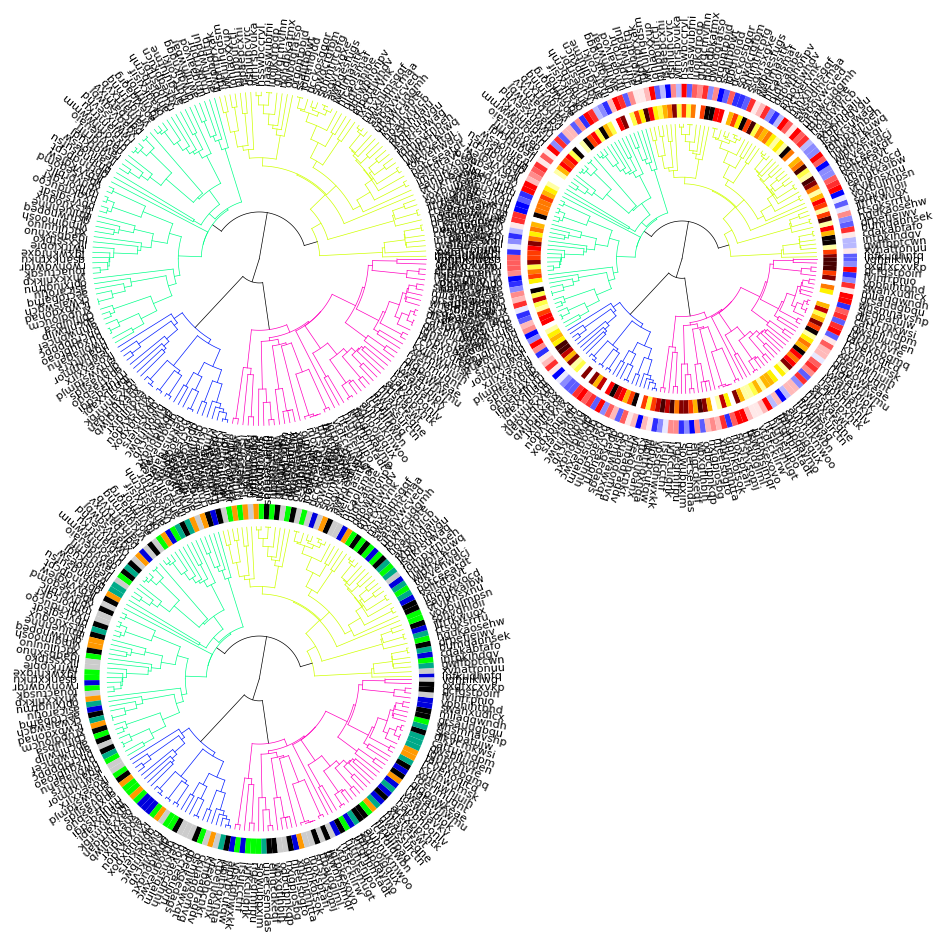
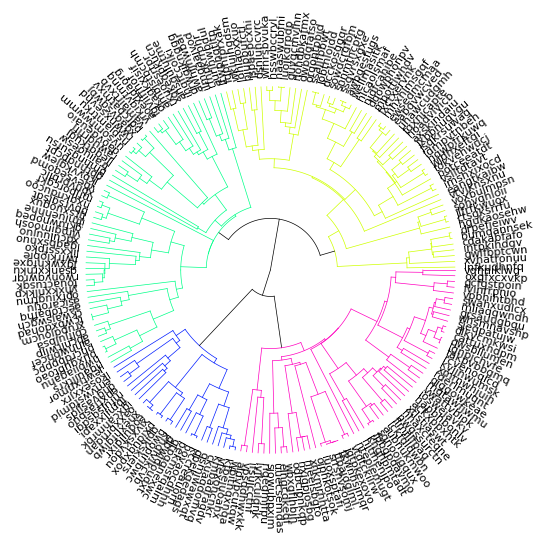
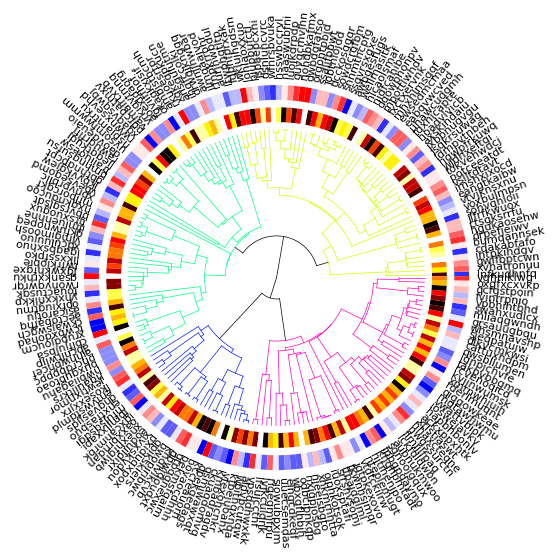
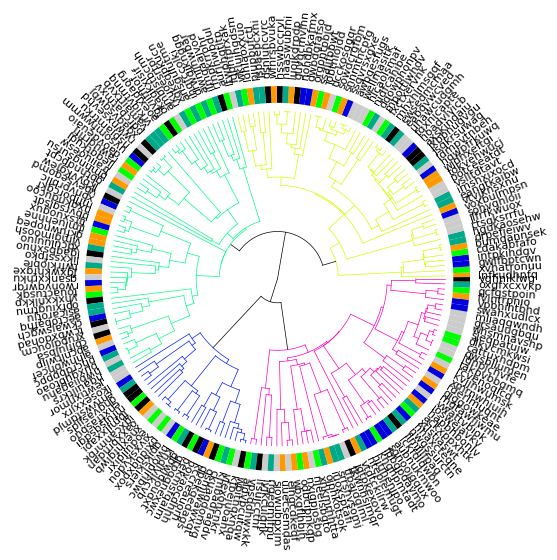

Write the Python code that produced these figures, in order.
import scipy.cluster.hierarchy as sch
import matplotlib.pyplot as plt
from matplotlib.patches import Circle
import numpy as np
import matplotlib.cm as cm
from matplotlib.axes import Axes
import matplotlib
from matplotlib.lines import Line2D

# import seaborn as sns
# sns.set_theme()


colormap_list = [
    "nipy_spectral",
    "terrain",
    "gist_rainbow",
    "CMRmap",
    "coolwarm",
    "gnuplot",
    "gist_stern",
    "brg",
    "rainbow",
]


def radialTreee(
    Z2,
    fontsize=8,
    ax: Axes = None,
    pallete="gist_rainbow",
    addlabels=True,
    sample_classes=None,
    colorlabels=None,
    colorlabels_legend=None,
):

    """
    Drawing a radial dendrogram from a scipy dendrogram output.
    Parameters
    ----------
    Z2 : dictionary
        A dictionary returned by scipy.cluster.hierarchy.dendrogram
    addlabels: bool
        A bool to choose if labels are shown.
    fontsize : float
        A float to specify the font size

    ax : Axes or None:
        Axes in which to draw the plot, otherwise use the currently-active Axes.
    pallete : string

        Matlab colormap name.
    sample_classes : dict
        A dictionary that contains lists of sample subtypes or classes. These classes appear
        as color labels of each leaf. Colormaps are automatically assigned. Not compatible
        with options "colorlabels" and "colorlabels_legend".
        e.g., {"color1":["Class1","Class2","Class1","Class3", ....]}
    colorlabels : dict
        A dictionary to set color labels to leaves. The key is the name of the color label.
        The value is the list of RGB color codes, each corresponds to the color of a leaf.
        e.g., {"color1":[[1,0,0,1], ....]}
    colorlabels_legend : dict
        A nested dictionary to generate the legends of color labels. The key is the name of
        the color label. The value is a dictionary that has two keys "colors" and "labels".
        The value of "colors" is the list of RGB color codes, each corresponds to the class of a leaf.
        e.g., {"color1":{"colors":[[1,0,0,1], ....], "labels":["label1","label2",...]}}

    Returns
    -------
    Raises
    ------
    Notes
    -----
    References
    ----------
    See Also
    --------
    Examples
    --------
    """
    if ax is None:
        ax: Axes = plt.gca()
    linewidth = 0.5
    R = 1
    width = R * 0.1
    space = R * 0.05

    if colorlabels != None:
        offset = (
            width * len(colorlabels) / R + space * (len(colorlabels) - 1) / R + 0.05
        )
    elif sample_classes != None:
        offset = (
            width * len(sample_classes) / R
            + space * (len(sample_classes) - 1) / R
            + 0.05
        )
    else:

        offset = 0

    xmax = np.amax(Z2["icoord"])
    xmin = np.amin(Z2["icoord"])
    ymax = np.amax(Z2["dcoord"])
    # print(
    #     f"{xmax=}",
    #     np.amin(Z2["icoord"]),
    #     (xmax - xmin) / (len(Z2["ivl"]) - 1),
    #     (len(Z2["ivl"])),
    # )
    ucolors = sorted(set(Z2["color_list"]))
    # cmap = cm.gist_rainbow(np.linspace(0, 1, len(ucolors)))
    cmp = cm.get_cmap(pallete, len(ucolors))
    # print(cmp)
    if type(cmp) == matplotlib.colors.LinearSegmentedColormap:
        cmap = cmp(np.linspace(0, 1, len(ucolors)))
    else:
        cmap = cmp.colors

    nlabels = 0
    for icoord, dcoord, c in sorted(zip(Z2["icoord"], Z2["dcoord"], Z2["color_list"])):
        # x, y = Z2['icoord'][0], Z2['dcoord'][0]
        _color = cmap[ucolors.index(c)]
        if c == "C0":  # np.abs(_xr1)<0.000000001 and np.abs(_yr1) <0.000000001:
            _color = "black"

        # transforming original x coordinates into relative circumference positions and y into radius
        # the rightmost leaf is going to [1, 0]
        r = R * (1 - np.array(dcoord) / ymax)
        _x = np.cos(
            2 * np.pi * np.array([icoord[0], icoord[2]]) / xmax
        )  # transforming original x coordinates into x circumference positions
        _xr0 = _x[0] * r[0]
        _xr1 = _x[0] * r[1]
        _xr2 = _x[1] * r[2]
        _xr3 = _x[1] * r[3]
        _y = np.sin(
            2 * np.pi * np.array([icoord[0], icoord[2]]) / xmax
        )  # transforming original x coordinates into y circumference positions
        _yr0 = _y[0] * r[0]
        _yr1 = _y[0] * r[1]
        _yr2 = _y[1] * r[2]
        _yr3 = _y[1] * r[3]
        # ax.scatter([_xr0, _xr1, _xr2, _xr3],[_yr0, _yr1, _yr2,_yr3], c="b")

        # if y[0]>0 and y[3]>0:
        # _color="black"
        # plotting radial lines
        ax.plot([_xr0, _xr1], [_yr0, _yr1], c=_color, linewidth=linewidth)
        ax.plot([_xr2, _xr3], [_yr2, _yr3], c=_color, linewidth=linewidth)

        # plotting circular links between nodes
        if _yr1 > 0 and _yr2 > 0:
            link = np.sqrt(r[1] ** 2 - np.linspace(_xr1, _xr2, 100) ** 2)
            ax.plot(np.linspace(_xr1, _xr2, 100), link, c=_color, linewidth=linewidth)
        elif _yr1 < 0 and _yr2 < 0:
            link = -np.sqrt(r[1] ** 2 - np.linspace(_xr1, _xr2, 100) ** 2)

            ax.plot(np.linspace(_xr1, _xr2, 100), link, c=_color, linewidth=linewidth)
        elif _yr1 > 0 and _yr2 < 0:
            _r = r[1]
            if _xr1 < 0 or _xr2 < 0:
                _r = -_r
            link = np.sqrt(r[1] ** 2 - np.linspace(_xr1, _r, 100) ** 2)
            ax.plot(np.linspace(_xr1, _r, 100), link, c=_color, linewidth=linewidth)
            link = -np.sqrt(r[1] ** 2 - np.linspace(_r, _xr2, 100) ** 2)
            ax.plot(np.linspace(_r, _xr2, 100), link, c=_color, linewidth=linewidth)

    label_coords = []
    # determine the coordiante of the labels and their rotation:
    for i, label in enumerate(Z2["ivl"]):
        # scipy (1.x.x) places the leaves in x = 5+i*10 , and we can use this
        # to calulate where to put the labels
        place = (5.0 + i * 10.0) / xmax * 2
        label_coords.append(
            [
                np.cos(place * np.pi) * (1.05 + offset),  # _x
                np.sin(place * np.pi) * (1.05 + offset),  # _y
                place * 180,  # _rot
            ]
        )
    if addlabels == True:
        assert len(Z2["ivl"]) == len(label_coords), (
            f'Internal error, label numbers for Z2 ({len(Z2["ivl"])})'
            f" and for calculated labels ({len(label_coords)}) must be equal!"
        )
        for (_x, _y, _rot), label in zip(label_coords, Z2["ivl"]):
            ax.text(
                _x,
                _y,
                label,
                {"va": "center"},
                rotation_mode="anchor",
                rotation=_rot,
                fontsize=fontsize,
            )

    if colorlabels != None:
        assert len(Z2["ivl"]) == len(label_coords), (
            "Internal error, label numbers "
            + str(len(Z2["ivl"]))
            + " and "
            + str(len(label_coords))
            + " must be equal!"
        )

        j = 0
        outerrad = R * 1.05 + width * len(colorlabels) + space * (len(colorlabels) - 1)

    
        # sort_index=np.argsort(Z2['icoord'])
        # print(sort_index)
        intervals = []
        for i in range(len(label_coords)):
            _xl, _yl, _rotl = label_coords[i - 1]
            _x, _y, _rot = label_coords[i]
            if i == len(label_coords) - 1:
                _xr, _yr, _rotr = label_coords[0]
            else:
                _xr, _yr, _rotr = label_coords[i + 1]
            d = ((_xr - _xl) ** 2 + (_yr - _yl) ** 2) ** 0.5
            intervals.append(d)
        colorpos = intervals  # np.ones([len(label_coords)])
        labelnames = []
        for labelname, colorlist in colorlabels.items():

            colorlist = np.array(colorlist)[Z2["leaves"]]
            outerrad = outerrad - width * j - space * j
            innerrad = outerrad - width
            patches, texts = ax.pie(
                colorpos,
                colors=colorlist,
                radius=outerrad,
                counterclock=True,
                startangle=label_coords[0][2] * 0.5,
                wedgeprops=dict(
                    width=width,
                    # edgecolor='w', #if this is active the wedges will be more clearly separated
                ),
            )


            labelnames.append(labelname)
            j += 1

        if colorlabels_legend != None:
            for i, labelname in enumerate(labelnames):
                
                colorlines = []
                for c in colorlabels_legend[labelname]["colors"]:
                    colorlines.append(Line2D([0], [0], color=c, lw=4))

                leg = ax.legend(
                    colorlines,
                    colorlabels_legend[labelname]["labels"],
                    bbox_to_anchor=(1.5 + 0.3 * i, 1.0),
                    title=labelname,
                )
                ax.add_artist(leg)
    elif sample_classes != None:
        assert len(Z2["ivl"]) == len(label_coords), (
            "Internal error, label numbers "
            + str(len(Z2["ivl"]))
            + " and "
            + str(len(label_coords))
            + " must be equal!"
        )

        j = 0
        outerrad = (
            R * 1.05 + width * len(sample_classes) + space * (len(sample_classes) - 1)
        )

        # sort_index=np.argsort(Z2['icoord'])
        # print(sort_index)
        intervals = []
        for i in range(len(label_coords)):
            _xl, _yl, _rotl = label_coords[i - 1]
            _x, _y, _rot = label_coords[i]
            if i == len(label_coords) - 1:
                _xr, _yr, _rotr = label_coords[0]
            else:
                _xr, _yr, _rotr = label_coords[i + 1]
            d = ((_xr - _xl) ** 2 + (_yr - _yl) ** 2) ** 0.5
            intervals.append(d)
        colorpos = intervals  # np.ones([len(label_coords)])
        labelnames = []
        colorlabels_legend = {}
        for labelname, colorlist in sample_classes.items():

            ucolors = sorted(list(np.unique(colorlist)))
            type_num = len(ucolors)
            _cmp = cm.get_cmap(colormap_list[j], type_num)
            _colorlist = [_cmp(ucolors.index(c)) for c in colorlist]
            _colorlist = np.array(_colorlist)[Z2["leaves"]]
            outerrad = outerrad - width * j - space * j
            innerrad = outerrad - width
            patches, texts = ax.pie(
                colorpos,
                colors=_colorlist,
                radius=outerrad,
                counterclock=True,
                startangle=label_coords[0][2] * 0.5,
                wedgeprops=dict(
                    width=width,
                    # edgecolor='w', #if this is active the wedges will be more clearly separated
                ),
            )


            labelnames.append(labelname)
            colorlabels_legend[labelname] = {}
            colorlabels_legend[labelname]["colors"] = _cmp(np.linspace(0, 1, type_num))
            colorlabels_legend[labelname]["labels"] = ucolors
            j += 1

        if colorlabels_legend != None:
            for i, labelname in enumerate(labelnames):
                
                colorlines = []
                for c in colorlabels_legend[labelname]["colors"]:
                    colorlines.append(Line2D([0], [0], color=c, lw=4))
            # break
    ax.spines.right.set_visible(False)
    ax.spines.top.set_visible(False)
    ax.spines.left.set_visible(False)
    ax.spines.bottom.set_visible(False)
    ax.set_xticks([])
    ax.set_yticks([])
    if colorlabels != None:
        maxr = R * 1.05 + width * len(colorlabels) + space * (len(colorlabels) - 1)
    elif sample_classes != None:
        maxr = (
            R * 1.05 + width * len(sample_classes) + space * (len(sample_classes) - 1)
        )
    else:
        maxr = R * 1.05
    ax.set_xlim(-maxr, maxr)
    ax.set_ylim(-maxr, maxr)
    return ax


def plot(
    Z2,
    fontsize=8,
    figsize=None,
    pallete="gist_rainbow",
    addlabels=True,
    show=True,
    sample_classes=None,
    colorlabels=None,
    colorlabels_legend=None,
):
    """
    Drawing a radial dendrogram from a scipy dendrogram output.
    Parameters
    ----------
    Z2 : dictionary
        A dictionary returned by scipy.cluster.hierarchy.dendrogram
    addlabels: bool
        A bool to choose if labels are shown.
    fontsize : float
        A float to specify the font size
    figsize : [x, y] array-like
        1D array-like of floats to specify the figure size
    pallete : string
        Matlab colormap name.
    sample_classes : dict
        A dictionary that contains lists of sample subtypes or classes. These classes appear
        as color labels of each leaf. Colormaps are automatically assigned. Not compatible
        with options "colorlabels" and "colorlabels_legend".
        e.g., {"color1":["Class1","Class2","Class1","Class3", ....]}
    colorlabels : dict
        A dictionary to set color labels to leaves. The key is the name of the color label.
        The value is the list of RGB color codes, each corresponds to the color of a leaf.
        e.g., {"color1":[[1,0,0,1], ....]}
    colorlabels_legend : dict
        A nested dictionary to generate the legends of color labels. The key is the name of
        the color label. The value is a dictionary that has two keys "colors" and "labels".
        The value of "colors" is the list of RGB color codes, each corresponds to the class of a leaf.
        e.g., {"color1":{"colors":[[1,0,0,1], ....], "labels":["label1","label2",...]}}

    Returns
    -------
    Raises
    ------
    Notes
    -----
    References
    ----------
    See Also
    --------
    Examples
    --------
    """

    plt.rcParams["font.family"] = "sans-serif"
    plt.rcParams["font.sans-serif"] = ["Arial"]
    plt.rcParams["svg.fonttype"] = "none"

    if figsize == None and colorlabels != None:
        figsize = [10, 5]
    elif figsize == None and sample_classes != None:
        figsize = [10, 5]
    elif figsize == None:
        figsize = [5, 5]
    fig, ax = plt.subplots(figsize=figsize)
    ax = radialTreee(
        Z2,
        fontsize=fontsize,
        ax=ax,
        pallete=pallete,
        addlabels=addlabels,
        sample_classes=sample_classes,
        colorlabels=colorlabels,
        colorlabels_legend=colorlabels_legend,
    )

    if show == True:
        fig.show()
    else:
        return ax


def mat_plot(mat):
    # Take a matrix data instead of a dendrogram data, calculate dendrogram and draw a circular dendrogram
    pass


def pandas_plot(df):

    pass


def _test_1(Z2):
    # optionally leaves can be labeled by colors
    type_num = 12
    _cmp = cm.get_cmap("bwr", type_num)
    _cmp2 = cm.get_cmap("hot", type_num)
    colors_dict = {
        "example_color": _cmp(np.random.rand(numleaf)),
        "example_color2": _cmp2(np.random.rand(numleaf)),
    }
    colors_legends = {
        "example_color": {
            "colors": _cmp(np.linspace(0, 1, type_num)),
            "labels": ["ex1_" + str(i + 1) for i in range(type_num)],
        },
        "example_color2": {
            "colors": _cmp2(np.linspace(0, 1, type_num)),
            "labels": ["ex2_" + str(i + 1) for i in range(type_num)],
        },
    }
    # fig = pylab.figure(figsize=(8,8))

    # Compute and plot the dendrogram.
    # ax2 = fig.add_axes([0.3,0.71,0.6,0.2])

    fig, ax = plt.subplots(figsize=(10, 5))
    # plot(Z2, colorlabels=colors_dict,colorlabels_legend=colors_legends,show=True)
    radialTreee(Z2, ax=ax, colorlabels=colors_dict, colorlabels_legend=colors_legends)
    fig.show()


def _test_2(Z2):
    type_num = 6
    type_list = ["ex" + str(i) for i in range(type_num)]
    sample_classes = {
        "example_color": [np.random.choice(type_list) for i in range(numleaf)]
    }
    fig, ax = plt.subplots(figsize=(10, 5))
    radialTreee(Z2, ax=ax, sample_classes=sample_classes)
    fig.show()
    # plot(Z2, sample_classes=sample_classes,show=True)


def _test_3(Z2):
    fig, ax = plt.subplots(2, 2, figsize=(10, 10))
    ax = ax.flatten()
    # no arguments
    radialTreee(Z2, ax=ax[0])
    ax[0].set_aspect(1)

    type_num = 12
    _cmp = cm.get_cmap("bwr", type_num)
    _cmp2 = cm.get_cmap("hot", type_num)
    colors_dict = {
        "example_color": _cmp(np.random.rand(numleaf)),
        "example_color2": _cmp2(np.random.rand(numleaf)),
    }
    colors_legends = {
        "example_color": {
            "colors": _cmp(np.linspace(0, 1, type_num)),
            "labels": ["ex1_" + str(i + 1) for i in range(type_num)],
        },
        "example_color2": {
            "colors": _cmp2(np.linspace(0, 1, type_num)),
            "labels": ["ex2_" + str(i + 1) for i in range(type_num)],
        },
    }
    # fig = pylab.figure(figsize=(8,8))

    # Compute and plot the dendrogram.
    # ax2 = fig.add_axes([0.3,0.71,0.6,0.2])

    # like in test_1
    radialTreee(
        Z2, ax=ax[1], colorlabels=colors_dict, colorlabels_legend=colors_legends
    )

    type_num = 6
    type_list = ["ex" + str(i) for i in range(type_num)]
    sample_classes = {
        "example_color": [np.random.choice(type_list) for i in range(numleaf)]
    }
    radialTreee(Z2, ax=ax[2], sample_classes=sample_classes)
    ax[3].axis("off")
    fig.show()


if __name__ == "__main__":
    # Generate random features and distance matrix.

    test = [0, 1, 2, 3]
    np.random.seed(1)
    numleaf = 200
    _alphabets = [chr(i) for i in range(97, 97 + 24)]
    labels = sorted(
        ["".join(list(np.random.choice(_alphabets, 10))) for i in range(numleaf)]
    )

    x = np.random.rand(numleaf)
    D = np.zeros([numleaf, numleaf])
    for i in range(numleaf):
        for j in range(numleaf):

            D[i, j] = abs(x[i] - x[j])
    Y = sch.linkage(D, method="single")
    Z2 = sch.dendrogram(Y, labels=labels, no_plot=True)
    if 3 in test:
        _test_3(Z2)

    if 0 in test:
        plot(Z2, show=True)

    if 1 in test:
        _test_1(Z2)

    if 2 in test:
        _test_2(Z2)

    plt.show()

